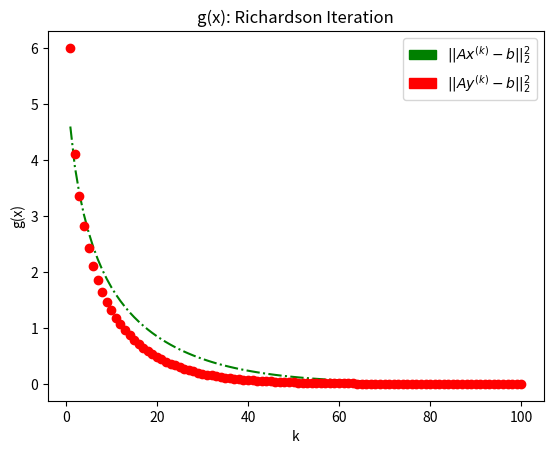

Reproduce this figure in Python.
#!/usr/bin/env python3
# -*- coding: utf-8 -*-
"""
Created on Mon Jan 22 20:55:22 2018

@author: hhanchan
"""

import numpy as np
from numpy import linalg as LA
import matplotlib.pyplot as plt
import matplotlib.patches as mpatches
# (c)
A=np.matrix([[-1,0,0,0,0,0],[0,0.5,0,0,0,0],[0,0,0.5,0,0,0],[0,0,0,0.125,0.125,0],[0,0,0,0.125,0.125,0],[0,0,0,0,0,0.25]])
eta1=0.5
b=np.matrix([[1,1,1,1,1,1]]).transpose()
g=list(range(1001))
x=list(range(1001))
x[0]=np.matrix([[0,0,0,0,0,0]]).transpose()
g[0]=(LA.norm(A*x[0]-b))*(LA.norm(A*x[0]-b))
for k in range(1,1001):
    x[k]=x[k-1]+eta1*A.transpose()*(b-A*x[k-1])
    g[k]=(LA.norm(A*x[k]-b))*(LA.norm(A*x[k]-b))
    
v=np.matrix([[0,0,0,1,-1,0]]).transpose()
xhat=x[1000]+v
print (g[1000])
ghat=(LA.norm(A*xhat-b))*(LA.norm(A*xhat-b))
print (ghat)

print (LA.norm(xhat)*LA.norm(xhat))
print (LA.norm(x[1000])*LA.norm(x[1000]))

# (d)
eta2=0.75
y=list(range(101))
y[0]=np.matrix([[0,0,0,0,0,0]]).transpose()
for k in range(1,100):
    y[k]=y[k-1]+eta2*A.transpose()*(b-A*y[k-1])
    
kindex=np.arange(1,101,1)
f1=g[1:101]
f2=list(range(100))
f2[0]=(LA.norm(A*y[0]-b))*(LA.norm(A*y[0]-b))
for k in range(1,100):
    f2[k]=(LA.norm(A*y[k]-b))*(LA.norm(A*y[k]-b))
plt.plot(kindex,f1,'g-.',kindex,f2,'ro')
green=mpatches.Patch(color='green',label='$||Ax^{(k)}-b||_2^2$')
red=mpatches.Patch(color='red',label='$||Ay^{(k)}-b||_2^2$')
plt.legend(handles=[green,red])
plt.xlabel('k')
plt.ylabel('g(x)')
plt.title('g(x): Richardson Iteration')
plt.show()